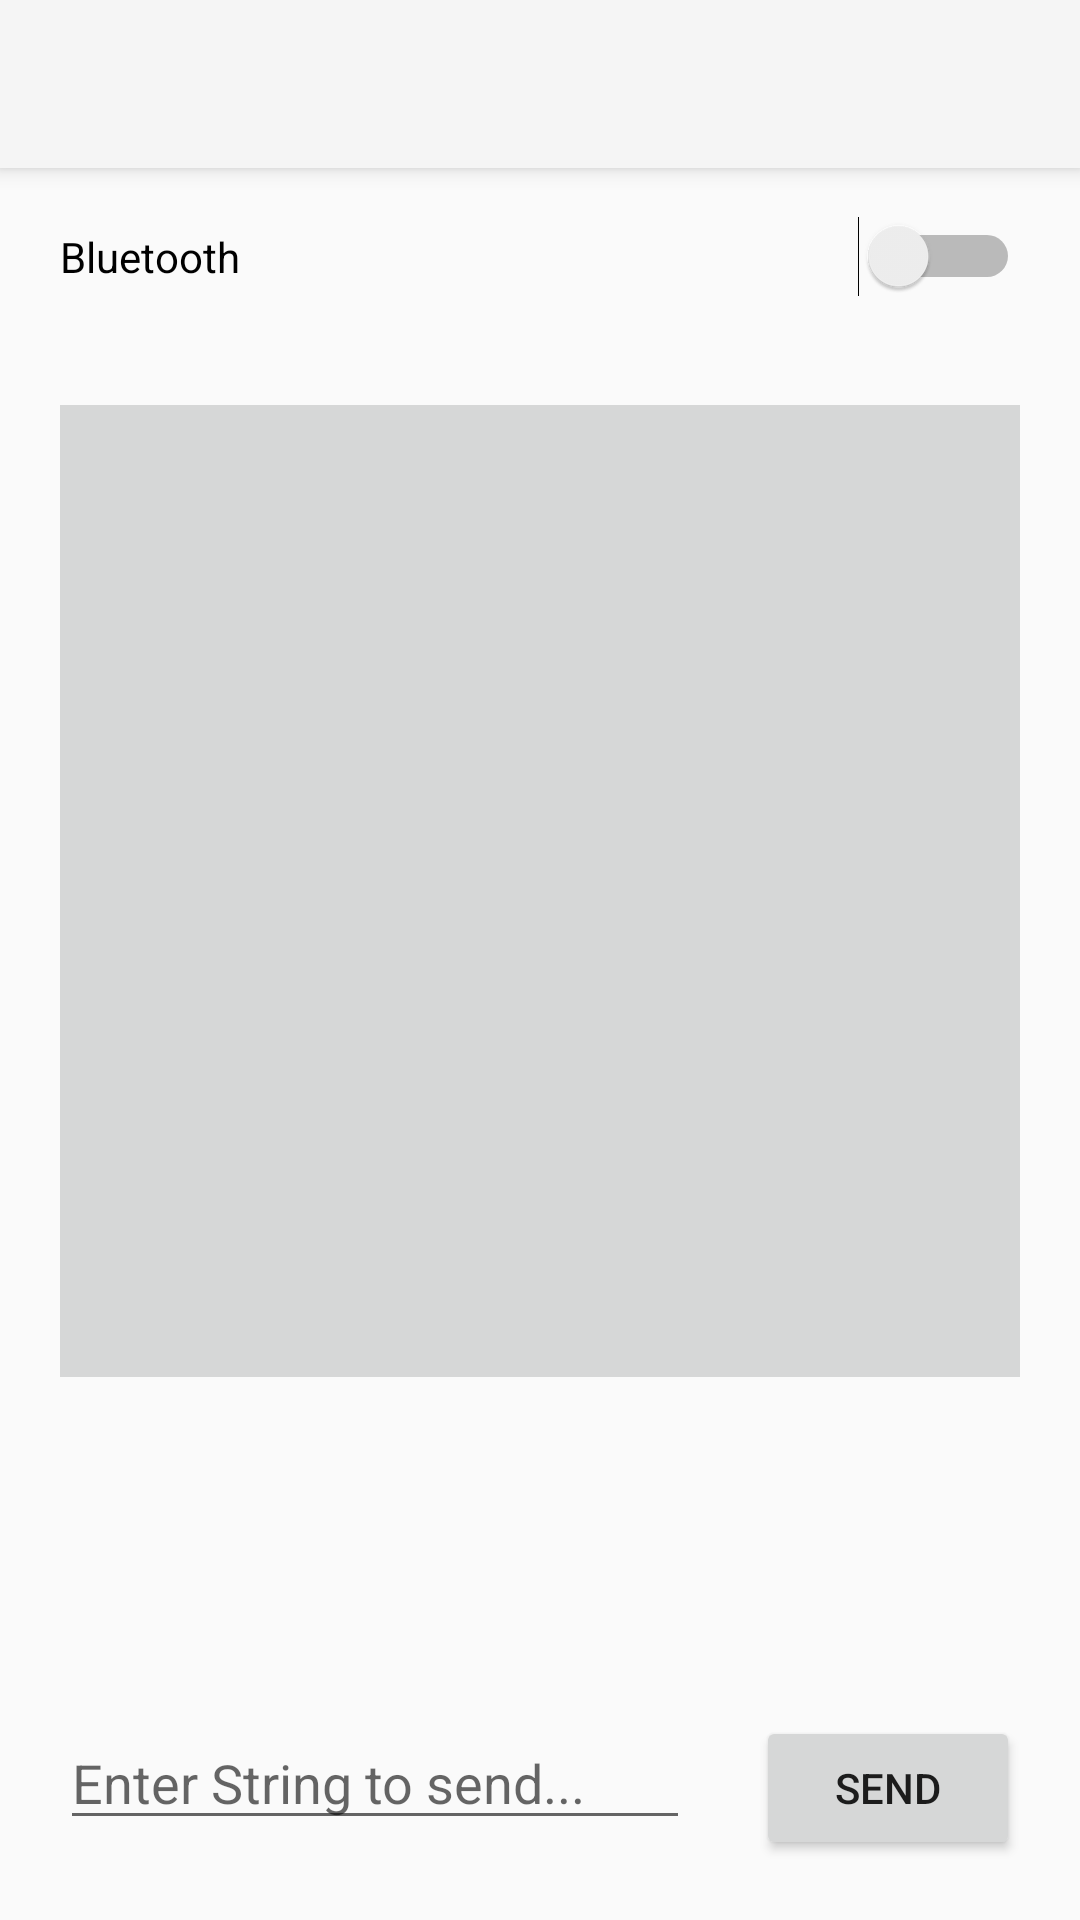

Here is an Android app screen rendered from its layout file. Give the layout XML and the strings, colors and styles it references.
<!-- AndroidManifest.xml: application theme Theme.AppCompat.Light.NoActionBar -->
<!-- res/layout/activity_send_receive_ui.xml -->
<?xml version="1.0" encoding="utf-8"?>
<android.support.v4.widget.DrawerLayout
    xmlns:android="http://schemas.android.com/apk/res/android"
    android:id="@+id/drawer_layout"
    android:layout_width="match_parent"
    android:layout_height="match_parent">

    
    <RelativeLayout xmlns:android="http://schemas.android.com/apk/res/android"
        xmlns:tools="http://schemas.android.com/tools"
        xmlns:app="http://schemas.android.com/apk/res-auto"
        android:id="@+id/activity_bluetooth_comm"
        android:layout_width="match_parent"
        android:layout_height="match_parent"
        android:orientation="vertical"
        tools:context="com.mdp17.group12.labmoverscontroller.SendReceiveUI"
        android:weightSum="1"
        android:keepScreenOn="true">


        <Switch
            android:text="Bluetooth"
            android:layout_width="match_parent"
            android:layout_height="wrap_content"
            android:padding="@dimen/padding_large"
            android:id="@+id/bluetoothSwitch"
            android:layout_below="@id/my_toolbar"
            android:layout_weight="0.12" />

        <LinearLayout
            android:orientation="vertical"
            android:layout_width="match_parent"
            android:layout_height="324dp"
            android:layout_margin="@dimen/custom_margin"
            android:id="@+id/receive_text_wrapper"
            android:layout_below="@id/bluetoothSwitch"
            android:background="?attr/colorButtonNormal">

            <ListView
                android:layout_width="match_parent"
                android:layout_height="match_parent"
                android:id="@+id/receiveText"
                android:layout_weight="0.55"
                android:layout_margin="10dp">
            </ListView>
        </LinearLayout>

        <RelativeLayout
            android:id="@+id/send_text_wrapper"
            android:layout_alignParentBottom="true"
            android:padding="@dimen/padding_large"
            android:orientation="horizontal"
            android:layout_width="match_parent"
            android:layout_height="wrap_content">

            <EditText
                android:layout_width="wrap_content"
                android:layout_height="wrap_content"
                android:inputType="textMultiLine"
                android:ems="10"
                android:id="@+id/sendText"
                android:hint="Enter String to send..."/>

            <Button
                android:text="SEND"
                android:layout_width="wrap_content"
                android:layout_height="wrap_content"
                android:id="@+id/sendButton"
                android:layout_alignParentEnd="true"/>
        </RelativeLayout>

        <android.support.v7.widget.Toolbar
            android:id="@+id/my_toolbar"
            android:layout_width="match_parent"
            android:layout_height="?attr/actionBarSize"
            android:background="?attr/colorPrimary"
            android:elevation="@dimen/toolbar_elevation"
            android:theme="@style/ThemeOverlay.AppCompat.ActionBar"
            app:popupTheme="@style/ThemeOverlay.AppCompat.Light"/>
    </RelativeLayout>

    
    <ListView android:id="@+id/left_drawer"
        android:layout_width="@dimen/navigation_drawer_width"
        android:layout_height="match_parent"
        android:layout_gravity="start"
        android:choiceMode="singleChoice"
        android:divider="@color/colorGray"
        android:dividerHeight="@dimen/default_dividerHeight"
        android:background="@color/colorWhite"
        android:layout_margin="@dimen/navigation_drawer_margin"/>

</android.support.v4.widget.DrawerLayout>
<!-- resources referenced by this layout -->
<resources>
  <color name="colorGray">#444</color>
  <color name="colorWhite">#FFF</color>
  <dimen name="custom_margin">20dp</dimen>
  <dimen name="default_dividerHeight">1dp</dimen>
  <dimen name="navigation_drawer_margin">10dp</dimen>
  <dimen name="navigation_drawer_width">240dp</dimen>
  <dimen name="padding_large">20dp</dimen>
  <dimen name="toolbar_elevation">4dp</dimen>
</resources>
